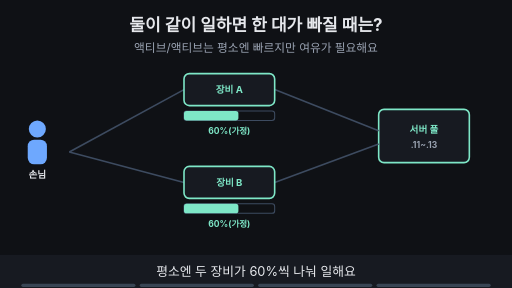
t = 0.00 s
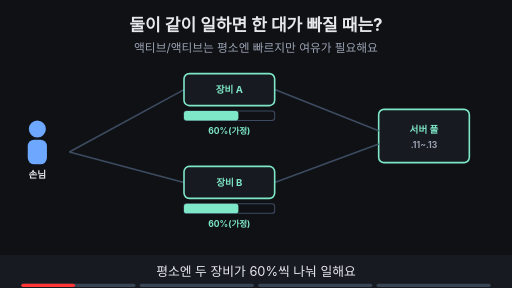
t = 1.88 s
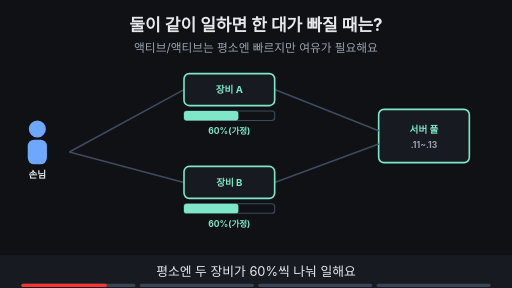
t = 3.00 s
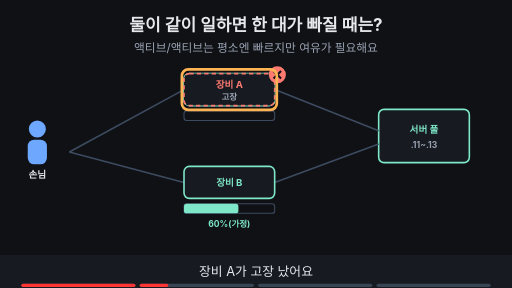
t = 5.00 s
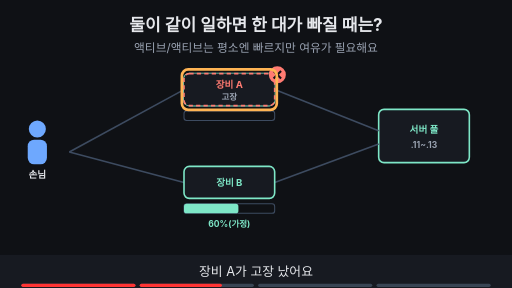
t = 6.88 s
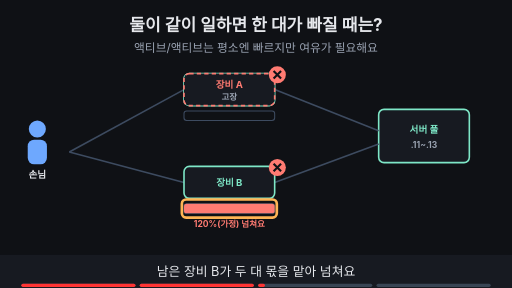
t = 8.24 s

The animated SVG that drew these frames (rendered in a browser with its animation timeline set to each time). Animation: 15 SMIL elements (animate=15); frames cover the first 8.24 s, repeats indefinitely.

<svg xmlns="http://www.w3.org/2000/svg" viewBox="0 0 960 540" width="960" height="540" font-family="-apple-system,'Apple SD Gothic Neo','Segoe UI',sans-serif">
<title>둘이 같이 일하면 한 대가 빠질 때는?</title>
<rect width="960" height="540" fill="#0f1115"/>
<text x="480" y="58" text-anchor="middle" font-size="32" font-weight="700" fill="#e6e8ec">둘이 같이 일하면 한 대가 빠질 때는?</text>
<text x="480" y="98" text-anchor="middle" font-size="22" fill="#9aa3b2">액티브/액티브는 평소엔 빠르지만 여유가 필요해요</text>
<circle cx="70" cy="242" r="16" fill="#6ea8fe"/><rect x="52" y="262" width="36" height="46" rx="12" fill="#6ea8fe"/><text x="70" y="334" text-anchor="middle" font-size="18" font-weight="700" fill="#e6e8ec">손님</text><rect x="710" y="205" width="170" height="100" rx="10" fill="#171a21" stroke="#7ee7c7" stroke-width="3"/><text x="795" y="249" text-anchor="middle" font-size="18" font-weight="700" fill="#7ee7c7">서버 풀</text><text x="795" y="277" text-anchor="middle" font-size="16" font-weight="700" fill="#9aa3b2">.11~.13</text><line x1="130" y1="285" x2="345" y2="168" stroke="#3d4b60" stroke-width="3"/><line x1="130" y1="285" x2="345" y2="342" stroke="#3d4b60" stroke-width="3"/><line x1="515" y1="168" x2="710" y2="245" stroke="#3d4b60" stroke-width="3"/><line x1="515" y1="342" x2="710" y2="270" stroke="#3d4b60" stroke-width="3"/><rect x="345.0" y="138.0" width="170" height="60" rx="10" fill="#171a21" stroke="#7ee7c7" stroke-width="3"/><text x="430" y="174" text-anchor="middle" font-size="18" font-weight="700" fill="#7ee7c7">장비 A</text><rect x="345" y="208" width="170" height="18" rx="5" fill="#0f1115" stroke="#3d4b60" stroke-width="2"/><rect x="345.0" y="312.0" width="170" height="60" rx="10" fill="#171a21" stroke="#7ee7c7" stroke-width="3"/><text x="430" y="348" text-anchor="middle" font-size="18" font-weight="700" fill="#7ee7c7">장비 B</text><rect x="345" y="382" width="170" height="18" rx="5" fill="#0f1115" stroke="#3d4b60" stroke-width="2"/><g opacity="1"><animate attributeName="opacity" values="1;1;0;0" keyTimes="0;0.235;0.250;1" dur="16s" repeatCount="indefinite"/><rect x="345" y="208" width="102" height="18" rx="5" fill="#7ee7c7"/><text x="430" y="252" text-anchor="middle" font-size="16" font-weight="700" fill="#7ee7c7">60%(가정)</text></g><g opacity="1"><animate attributeName="opacity" values="1;1;0;0" keyTimes="0;0.485;0.500;1" dur="16s" repeatCount="indefinite"/><rect x="345" y="382" width="102" height="18" rx="5" fill="#7ee7c7"/><text x="430" y="426" text-anchor="middle" font-size="16" font-weight="700" fill="#7ee7c7">60%(가정)</text></g><g opacity="0"><animate attributeName="opacity" values="0;0;1;1" keyTimes="0;0.250;0.265;1" dur="16s" repeatCount="indefinite"/><rect x="345.0" y="138.0" width="170" height="60" rx="10" fill="#171a21" stroke="#ff7b72" stroke-width="3" stroke-dasharray="8 6"/><text x="430" y="165" text-anchor="middle" font-size="18" font-weight="700" fill="#ff7b72">장비 A</text><text x="430" y="187" text-anchor="middle" font-size="16" font-weight="700" fill="#9aa3b2">고장</text><circle cx="520" cy="140" r="16" fill="#ff7b72"/><path d="M513 133 l14 14 M527 133 l-14 14" stroke="#0f1115" stroke-width="4"/></g><g opacity="0"><animate attributeName="opacity" values="0;0;1;1;0;0" keyTimes="0;0.250;0.265;0.485;0.500;1" dur="16s" repeatCount="indefinite"/><rect x="341" y="130" width="178" height="76" rx="12" fill="none" stroke="#ffb454" stroke-width="5"/></g><g opacity="0"><animate attributeName="opacity" values="0;0;1;1" keyTimes="0;0.500;0.515;1" dur="16s" repeatCount="indefinite"/><rect x="345" y="382" width="170" height="18" rx="5" fill="#ff7b72"/><text x="430" y="426" text-anchor="middle" font-size="16" font-weight="700" fill="#ff7b72">120%(가정) 넘쳐요</text><circle cx="520" cy="314" r="16" fill="#ff7b72"/><path d="M513 307 l14 14 M527 307 l-14 14" stroke="#0f1115" stroke-width="4"/></g><g opacity="0"><animate attributeName="opacity" values="0;0;1;1;0;0" keyTimes="0;0.500;0.515;0.735;0.750;1" dur="16s" repeatCount="indefinite"/><rect x="341" y="374" width="178" height="34" rx="8" fill="none" stroke="#ffb454" stroke-width="5"/></g><g opacity="0"><animate attributeName="opacity" values="0;0;1;1" keyTimes="0;0.750;0.765;1" dur="16s" repeatCount="indefinite"/><rect x="592" y="384" width="300" height="33" rx="16" fill="#7ee7c7" stroke="#7ee7c7" stroke-width="2"/><text x="742" y="406.12" text-anchor="middle" font-size="17" font-weight="700" fill="#0f1115">평소 50% 이하로 써요(가정)</text></g>
<rect x="0" y="478" width="960" height="62" fill="#171a21"/>
<g opacity="1"><animate attributeName="opacity" values="1;1;0;0" keyTimes="0;0.235;0.250;1" dur="16s" repeatCount="indefinite"/><text x="480" y="518" text-anchor="middle" font-size="24" fill="#e6e8ec">평소엔 두 장비가 60%씩 나눠 일해요</text></g>
<g opacity="0"><animate attributeName="opacity" values="0;0;1;1;0;0" keyTimes="0;0.250;0.265;0.485;0.500;1" dur="16s" repeatCount="indefinite"/><text x="480" y="518" text-anchor="middle" font-size="24" fill="#e6e8ec">장비 A가 고장 났어요</text></g>
<g opacity="0"><animate attributeName="opacity" values="0;0;1;1;0;0" keyTimes="0;0.500;0.515;0.735;0.750;1" dur="16s" repeatCount="indefinite"/><text x="480" y="518" text-anchor="middle" font-size="24" fill="#e6e8ec">남은 장비 B가 두 대 몫을 맡아 넘쳐요</text></g>
<g opacity="0"><animate attributeName="opacity" values="0;0;1;1" keyTimes="0;0.750;0.765;1" dur="16s" repeatCount="indefinite"/><text x="480" y="518" text-anchor="middle" font-size="24" fill="#e6e8ec">평소 50% 이하여야 한 대가 빠져도 버텨요</text></g>

<g aria-label="재생 진행 막대" data-stage-count="4"><g class="progress-segment" data-stage="1"><rect x="40" y="532" width="214" height="6" rx="3" fill="#394554"/><rect x="40" y="532" width="0" height="6" rx="3" fill="#ff3434"><animate attributeName="width" values="0;214;214" keyTimes="0;0.250000;1" dur="16s" repeatCount="indefinite"/></rect></g><g class="progress-segment" data-stage="2"><rect x="262" y="532" width="214" height="6" rx="3" fill="#394554"/><rect x="262" y="532" width="0" height="6" rx="3" fill="#ff3434"><animate attributeName="width" values="0;0;214;214" keyTimes="0;0.250000;0.500000;1" dur="16s" repeatCount="indefinite"/></rect></g><g class="progress-segment" data-stage="3"><rect x="484" y="532" width="214" height="6" rx="3" fill="#394554"/><rect x="484" y="532" width="0" height="6" rx="3" fill="#ff3434"><animate attributeName="width" values="0;0;214;214" keyTimes="0;0.500000;0.750000;1" dur="16s" repeatCount="indefinite"/></rect></g><g class="progress-segment" data-stage="4"><rect x="706" y="532" width="214" height="6" rx="3" fill="#394554"/><rect x="706" y="532" width="0" height="6" rx="3" fill="#ff3434"><animate attributeName="width" values="0;0;214" keyTimes="0;0.750000;1" dur="16s" repeatCount="indefinite"/></rect></g></g></svg>
